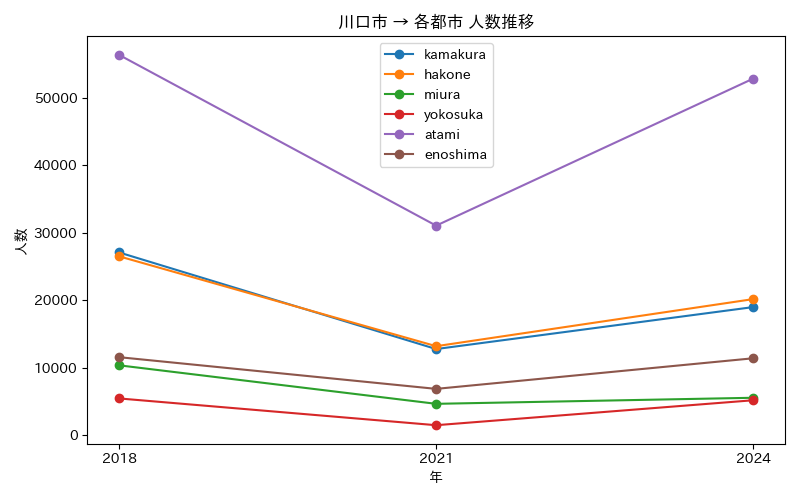

The table this chart was drawn from, first rows:
年, atami, enoshima, hakone, kamakura, miura, yokosuka
2018, 56334, 11550, 26492, 27066, 10344, 5437
2021, 31033, 6853, 13175, 12753, 4638, 1471
2024, 52819, 11387, 20152, 18970, 5536, 5168
